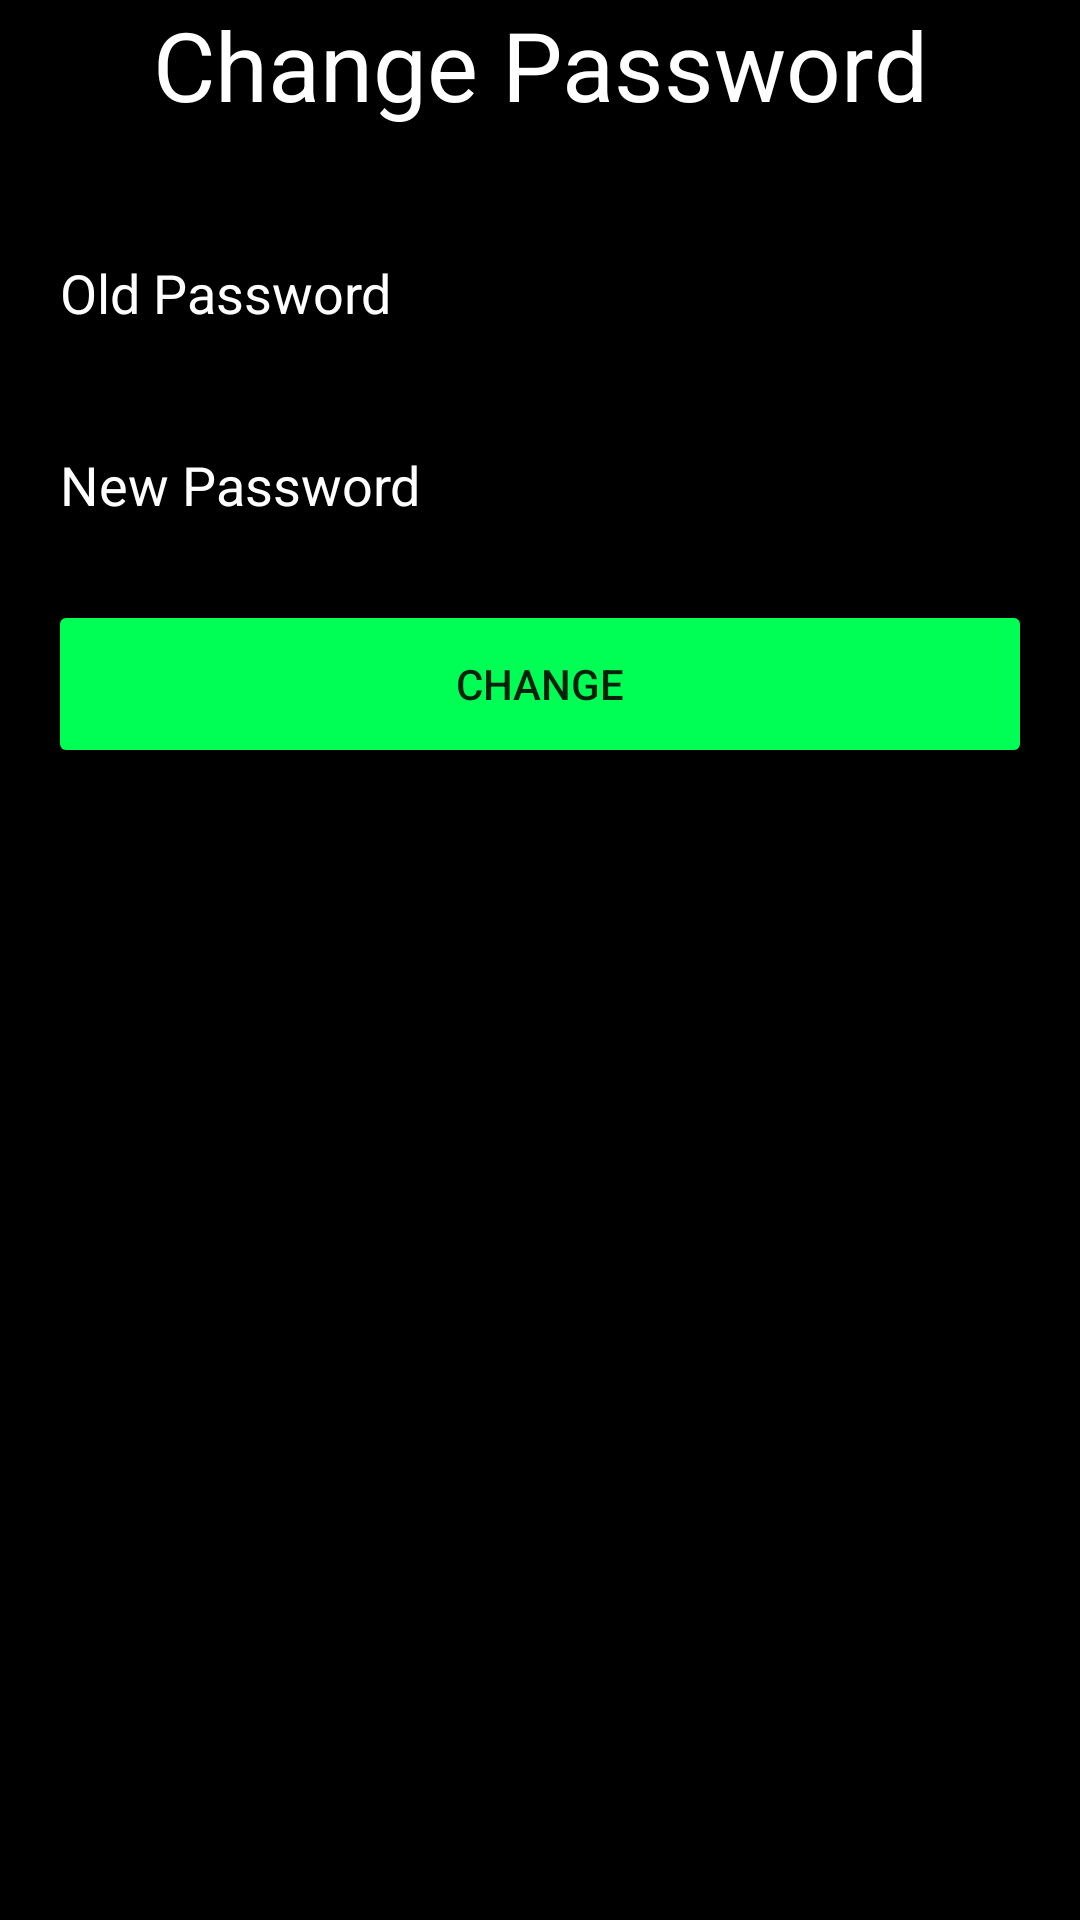

Layout XML and referenced resources for this Android screen:
<!-- AndroidManifest.xml: application theme Theme.FragmentTest -->
<!-- res/layout/fragment_change.xml -->
<?xml version="1.0" encoding="utf-8"?>
<FrameLayout xmlns:android="http://schemas.android.com/apk/res/android"
    xmlns:tools="http://schemas.android.com/tools"
    android:layout_width="match_parent"
    android:layout_height="match_parent"
    tools:context=".ChangePassword"
    android:background="@color/fragment_bg">

    <TextView
        android:layout_width="fill_parent"
        android:layout_height="wrap_content"
        android:textColor="@color/white"
        android:text="Change Password"
        android:textSize="32dp"
        android:gravity="center"
        android:layout_marginStart="16dp"
        android:layout_marginEnd="16dp"
        />
    <EditText
        android:id="@+id/oldPassword"
        android:layout_width="fill_parent"
        android:layout_height="64dp"
        android:ems="10"
        android:layout_marginTop="64dp"
        android:layout_marginStart="16dp"
        android:layout_marginEnd="16dp"
        android:inputType="textPassword"
        android:hint="Old Password"
        android:textColor="@color/white"
        android:textColorHint="@color/white" />

    <EditText
        android:id="@+id/newPassword"
        android:layout_width="fill_parent"
        android:layout_height="64dp"
        android:ems="10"
        android:layout_marginTop="128dp"
        android:layout_marginStart="16dp"
        android:layout_marginEnd="16dp"
        android:inputType="textPassword"
        android:hint="New Password"
        android:textColor="@color/white"
        android:textColorHint="@color/white" />
    <Button
        android:id="@+id/submit"
        android:layout_width="fill_parent"
        android:layout_height="56dp"
        android:layout_marginTop="200dp"
        android:layout_marginStart="16dp"
        android:layout_marginEnd="16dp"
        android:backgroundTint="@color/success_color"
        android:text="Change" />


</FrameLayout>
<!-- resources referenced by this layout -->
<resources>
  <color name="fragment_bg">#000000</color>
  <color name="success_color">#00FF55</color>
  <color name="white">#FFFFFFFF</color>
  <style name="Theme.FragmentTest" parent="Theme.MaterialComponents.DayNight.NoActionBar">
          
          <item name="colorPrimary">@color/purple_500</item>
          <item name="colorPrimaryVariant">@color/purple_700</item>
          <item name="colorOnPrimary">@color/white</item>
          
          <item name="colorSecondary">@color/teal_200</item>
          <item name="colorSecondaryVariant">@color/teal_700</item>
          <item name="colorOnSecondary">@color/black</item>
          
          <item name="android:statusBarColor">?attr/colorPrimaryVariant</item>
          
      </style>
  <color name="purple_500">#FF6200EE</color>
  <color name="purple_700">#FF3700B3</color>
  <color name="teal_200">#FF03DAC5</color>
  <color name="teal_700">#FF018786</color>
  <color name="black">#FF000000</color>
</resources>
